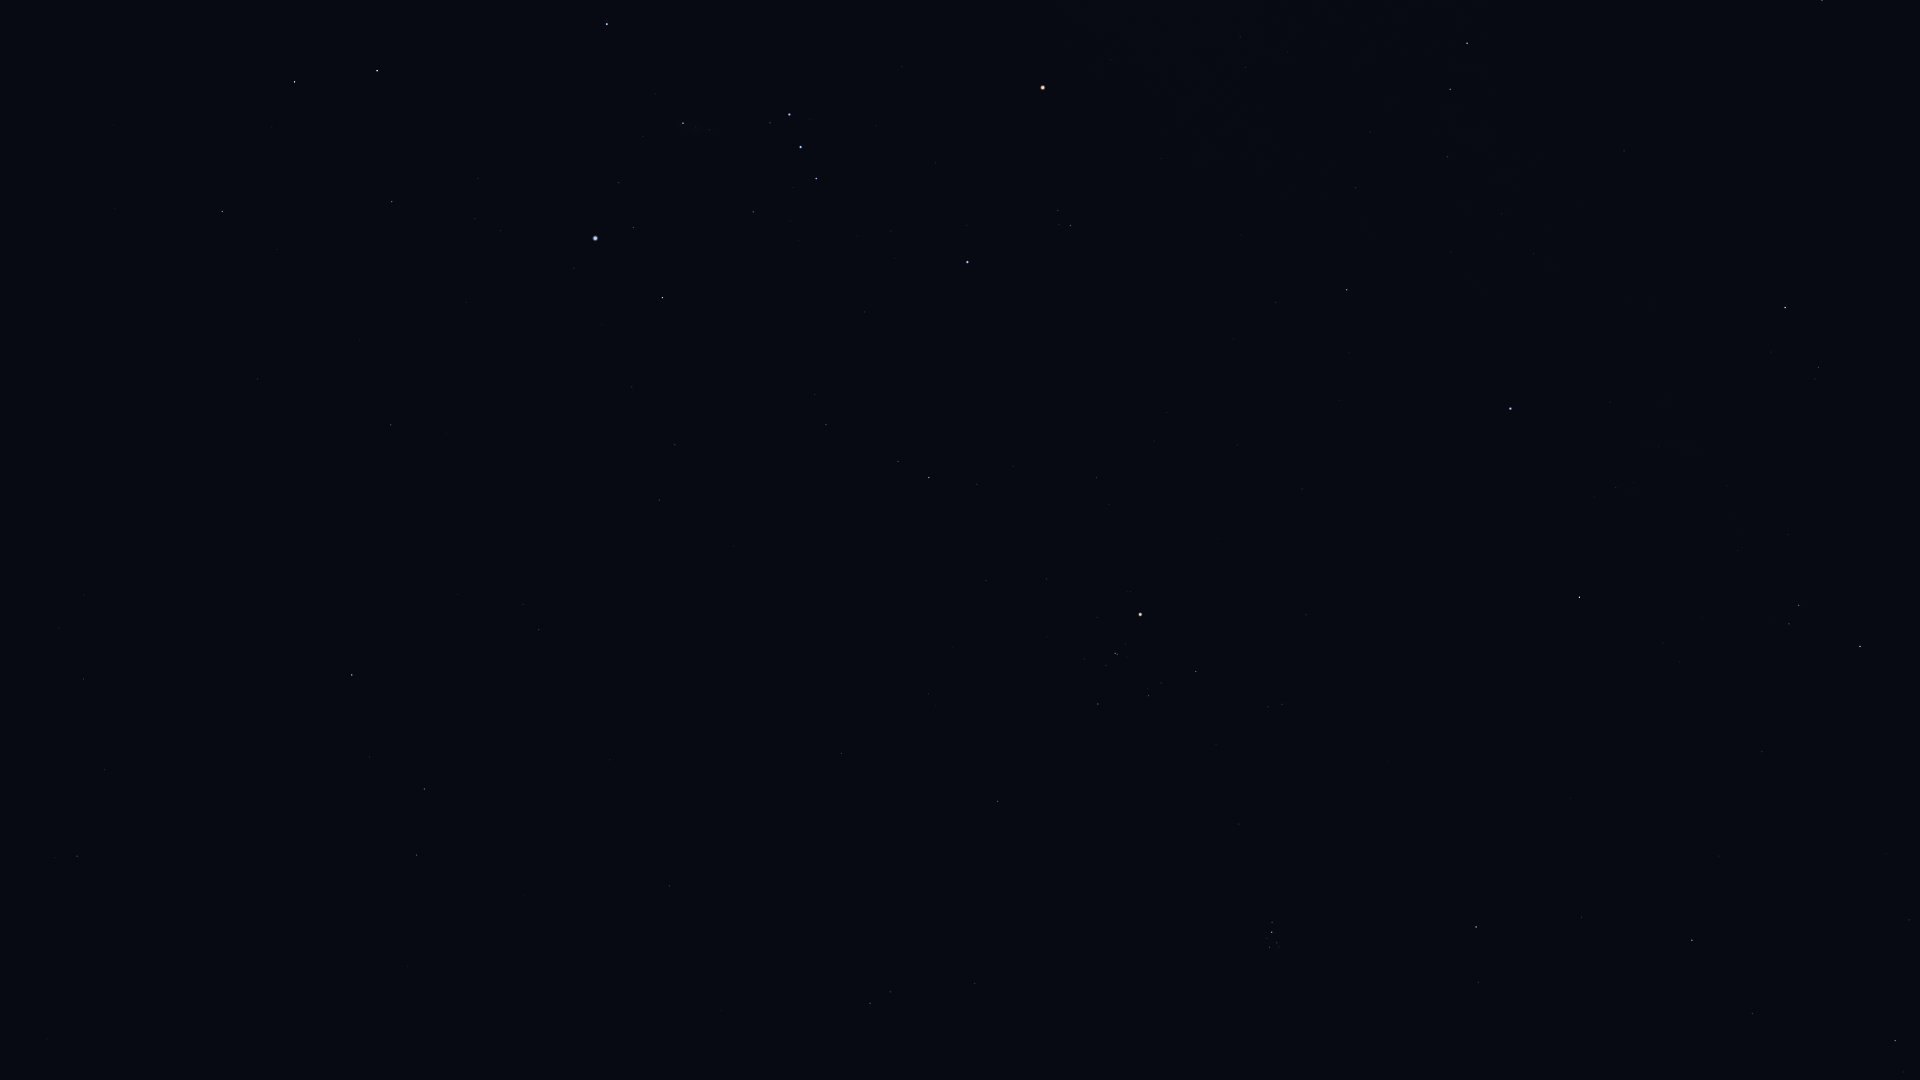

Data behind this chart, as committed beside it:
Star_ID, Name, X, Y
15474, Angetenar, 46, 1039
13993, Ayeyarwady, 68, 983
15197, Zibal, 407, 966
15900, HIP 15900, 870, 1003
16537, Ran, 417, 855
16611, HIP 16611, 105, 770
17358, HIP 17358, 1895, 1041
17378, Rana, 424, 789
18246, Atik, 1478, 982
17489, Celaeno, 1274, 948
17499, Electra, 1269, 947
17531, Taygeta, 1279, 947
17573, Maia, 1277, 943
17579, Asterope, 1282, 943
17608, Merope, 1267, 938
17651, HIP 17651, 83, 679
17702, Alcyone, 1272, 932
17851, Pleione, 1274, 923
18532, HIP 18532, 1692, 940
18543, Zaurak, 352, 675
18614, Menkib, 1582, 917
18724, HIP 18724, 997, 802
19587, Beid, 539, 630
19849, Keid, 523, 604
20205, Prima Hyadum, 1098, 704
20455, Secunda Hyadum, 1149, 696
20648, HIP 20648, 1161, 683
20889, Ain, 1196, 672
20894, Chamukuy, 1115, 653
21109, Hoggar, 845, 575
21421, Aldebaran, 1140, 615
21444, HIP 21444, 659, 500
21594, Sceptrum, 391, 425
21881, HIP 21881, 1306, 615
22109, HIP 22109, 675, 445
22449, Tabit, 929, 478
22491, Mouhoun, 149, 291
22701, HIP 22701, 632, 387
22730, HIP 22730, 826, 430
23015, Hassaleh, 1579, 597
23416, Almaaz, 1860, 647
23453, Saclateni, 1789, 624
23685, HIP 23685, 222, 212
23767, Haedus, 1799, 605
23875, Cursa, 662, 298
24244, HIP 24244, 501, 231
24305, HIP 24305, 392, 202
24327, HIP 24327, 475, 219
24436, Rigel, 595, 238
24845, HIP 24845, 478, 178
24873, HIP 24873, 500, 181
25336, Bellatrix, 967, 262
25428, Elnath, 1510, 409
25606, Nihal, 295, 82
25930, Mintaka, 816, 179
25985, Arneb, 377, 71
26207, Meissa, 1070, 226
26241, Hatysa, 683, 123
26311, Alnilam, 801, 147
26451, Tianguan, 1347, 290
... 15 more rows
